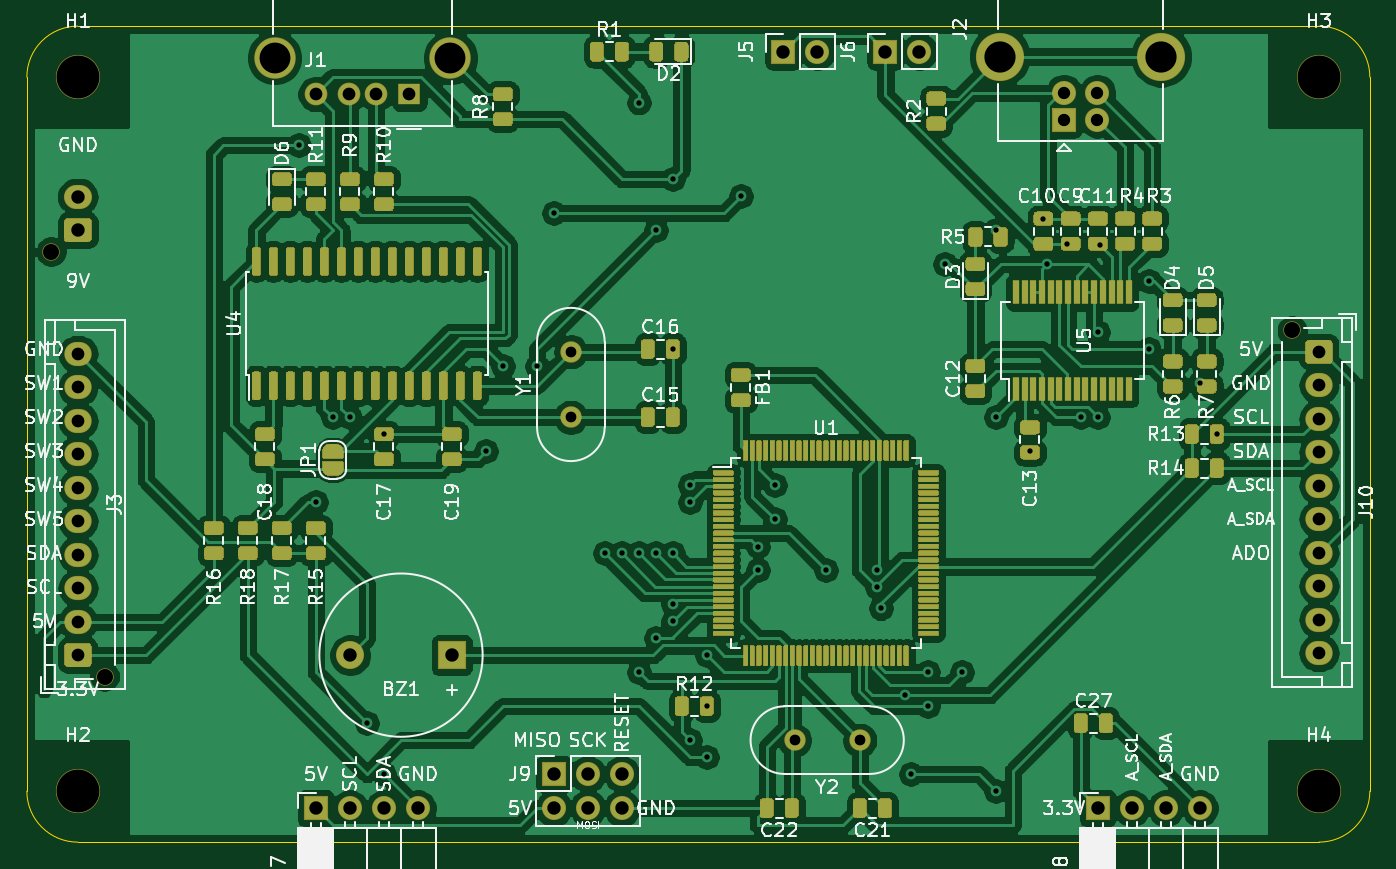
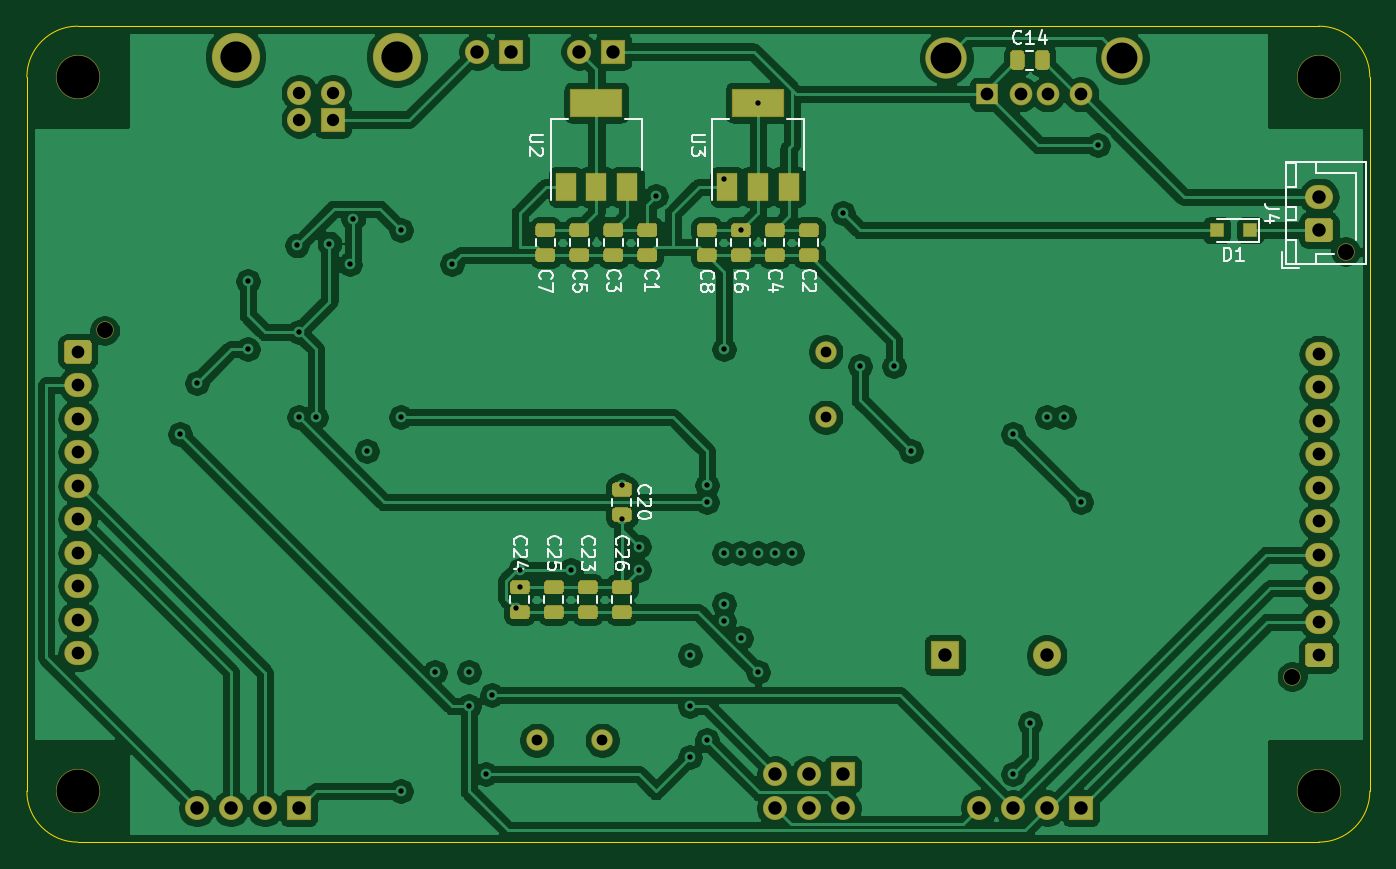
Circuit board: 13 layer files. Board 100.3 x 61.0 mm.
- bottom_copper: StockPile_Final-B_Cu.gbr (222130 bytes)
- bottom_mask: StockPile_Final-B_Mask.gbr (14838 bytes)
- paste: StockPile_Final-B_Paste.gbr (11323 bytes)
- bottom_silk: StockPile_Final-B_SilkS.gbr (18675 bytes)
- outline: StockPile_Final-Edge_Cuts.gbr (1044 bytes)
- top_copper: StockPile_Final-F_Cu.gbr (403996 bytes)
- top_mask: StockPile_Final-F_Mask.gbr (83551 bytes)
- paste: StockPile_Final-F_Paste.gbr (74822 bytes)
- top_silk: StockPile_Final-F_SilkS.gbr (90839 bytes)
- inner_copper: StockPile_Final-In1_Cu.gbr (8141 bytes)
- inner_copper: StockPile_Final-In2_Cu.gbr (9030 bytes)
- drill: StockPile_Final-NPTH.drl (411 bytes)
- drill: StockPile_Final-PTH.drl (1914 bytes)

=== bottom_copper: StockPile_Final-B_Cu.gbr (222130 bytes, source omitted) ===
=== bottom_mask: StockPile_Final-B_Mask.gbr (14838 bytes, source omitted) ===
=== paste: StockPile_Final-B_Paste.gbr (11323 bytes, source omitted) ===
=== bottom_silk: StockPile_Final-B_SilkS.gbr (18675 bytes, source omitted) ===
=== outline: StockPile_Final-Edge_Cuts.gbr ===
%TF.GenerationSoftware,KiCad,Pcbnew,(5.1.6)-1*%
%TF.CreationDate,2021-07-30T14:46:14+05:30*%
%TF.ProjectId,StockPile_Final,53746f63-6b50-4696-9c65-5f46696e616c,rev?*%
%TF.SameCoordinates,Original*%
%TF.FileFunction,Profile,NP*%
%FSLAX46Y46*%
G04 Gerber Fmt 4.6, Leading zero omitted, Abs format (unit mm)*
G04 Created by KiCad (PCBNEW (5.1.6)-1) date 2021-07-30 14:46:14*
%MOMM*%
%LPD*%
G01*
G04 APERTURE LIST*
%TA.AperFunction,Profile*%
%ADD10C,0.050000*%
%TD*%
G04 APERTURE END LIST*
D10*
X95250000Y-107950000D02*
X95250000Y-54610000D01*
X191770000Y-111760000D02*
X99060000Y-111760000D01*
X195580000Y-54610000D02*
X195580000Y-107950000D01*
X99060000Y-50800000D02*
X191770000Y-50800000D01*
X95250000Y-54610000D02*
G75*
G02*
X99060000Y-50800000I3810000J0D01*
G01*
X99060000Y-111760000D02*
G75*
G02*
X95250000Y-107950000I0J3810000D01*
G01*
X195580000Y-107950000D02*
G75*
G02*
X191770000Y-111760000I-3810000J0D01*
G01*
X191770000Y-50800000D02*
G75*
G02*
X195580000Y-54610000I0J-3810000D01*
G01*
M02*

=== top_copper: StockPile_Final-F_Cu.gbr (403996 bytes, source omitted) ===
=== top_mask: StockPile_Final-F_Mask.gbr (83551 bytes, source omitted) ===
=== paste: StockPile_Final-F_Paste.gbr (74822 bytes, source omitted) ===
=== top_silk: StockPile_Final-F_SilkS.gbr (90839 bytes, source omitted) ===
=== inner_copper: StockPile_Final-In1_Cu.gbr (8141 bytes, source omitted) ===
=== inner_copper: StockPile_Final-In2_Cu.gbr (9030 bytes, source omitted) ===
=== drill: StockPile_Final-NPTH.drl ===
M48
; DRILL file {KiCad (5.1.6)-1} date 07/30/21 14:45:49
; FORMAT={-:-/ absolute / inch / decimal}
; #@! TF.CreationDate,2021-07-30T14:45:49+05:30
; #@! TF.GenerationSoftware,Kicad,Pcbnew,(5.1.6)-1
; #@! TF.FileFunction,NonPlated,1,4,NPTH
FMAT,2
INCH
T1C0.0472
T2C0.1260
%
G90
G05
T1
X3.9787Y-3.913
X7.4713Y-2.8949
X3.8213Y-2.663
T2
X7.55Y-4.25
X7.55Y-2.15
X3.9Y-2.15
X3.9Y-4.25
T0
M30

=== drill: StockPile_Final-PTH.drl ===
M48
; DRILL file {KiCad (5.1.6)-1} date 07/30/21 14:45:49
; FORMAT={-:-/ absolute / inch / decimal}
; #@! TF.CreationDate,2021-07-30T14:45:49+05:30
; #@! TF.GenerationSoftware,Kicad,Pcbnew,(5.1.6)-1
; #@! TF.FileFunction,Plated,1,4,PTH
FMAT,2
INCH
T1C0.0157
T2C0.0315
T3C0.0362
T4C0.0374
T5C0.0394
T6C0.0906
T7C0.0917
%
G90
G05
T1
X4.55Y-2.35
X4.6Y-3.4
X4.65Y-3.15
X4.7Y-3.15
X4.75Y-4.05
X4.8Y-3.2
X4.8Y-4.2
X5.1Y-3.25
X5.15Y-3.0
X5.25Y-3.0
X5.3Y-2.55
X5.45Y-3.55
X5.5Y-3.55
X5.55Y-2.225
X5.55Y-3.55
X5.55Y-3.9
X5.6Y-2.6
X5.6Y-3.55
X5.6Y-3.8
X5.65Y-2.45
X5.65Y-2.95
X5.65Y-3.55
X5.65Y-3.7
X5.65Y-3.75
X5.7Y-3.35
X5.7Y-3.4
X5.7Y-4.1
X5.75Y-3.85
X5.75Y-4.0
X5.75Y-4.15
X5.85Y-2.5
X5.9Y-3.5307
X5.9Y-3.6
X5.95Y-3.35
X5.95Y-3.45
X6.1Y-3.6
X6.25Y-3.6
X6.25Y-3.65
X6.2619Y-3.7119
X6.3323Y-3.9677
X6.35Y-4.2
X6.4Y-3.9
X6.4Y-4.0
X6.45Y-2.7
X6.5Y-3.9
X6.6Y-2.6
X6.6Y-3.15
X6.6Y-4.25
X6.7Y-3.25
X6.74Y-2.5662
X6.75Y-2.7
X6.81Y-2.64
X6.85Y-3.15
X6.9Y-2.9
X6.9Y-3.15
X6.905Y-2.645
X7.05Y-2.75
X7.05Y-2.95
X7.2Y-3.05
X7.25Y-3.2
T2
X6.0079Y-4.1
X6.2Y-4.1
X5.35Y-2.9579
X5.35Y-3.15
T3
X6.8Y-2.1963
X6.8Y-2.275
X6.8984Y-2.1963
X6.8984Y-2.275
T4
X3.9Y-2.9642
X3.9Y-3.0626
X3.9Y-3.161
X3.9Y-3.2594
X3.9Y-3.3579
X3.9Y-3.4563
X3.9Y-3.5547
X3.9Y-3.6531
X3.9Y-3.7516
X3.9Y-3.85
X7.55Y-2.9579
X7.55Y-3.0563
X7.55Y-3.1547
X7.55Y-3.2531
X7.55Y-3.3516
X7.55Y-3.45
X7.55Y-3.5484
X7.55Y-3.6469
X7.55Y-3.7453
X7.55Y-3.8437
X4.5994Y-2.2
X4.6978Y-2.2
X4.7766Y-2.2
X4.875Y-2.2
T5
X4.7008Y-3.85
X5.0Y-3.85
X6.9Y-4.3
X7.0Y-4.3
X7.1Y-4.3
X7.2Y-4.3
X4.6Y-4.3
X4.7Y-4.3
X4.8Y-4.3
X4.9Y-4.3
X5.975Y-2.075
X6.075Y-2.075
X5.3Y-4.2
X5.3Y-4.3
X5.4Y-4.2
X5.4Y-4.3
X5.5Y-4.2
X5.5Y-4.3
X3.9Y-2.5016
X3.9Y-2.6
X6.275Y-2.075
X6.375Y-2.075
T6
X4.4785Y-2.0933
X4.9959Y-2.0933
T7
X6.6122Y-2.0896
X7.0862Y-2.0896
T0
M30

